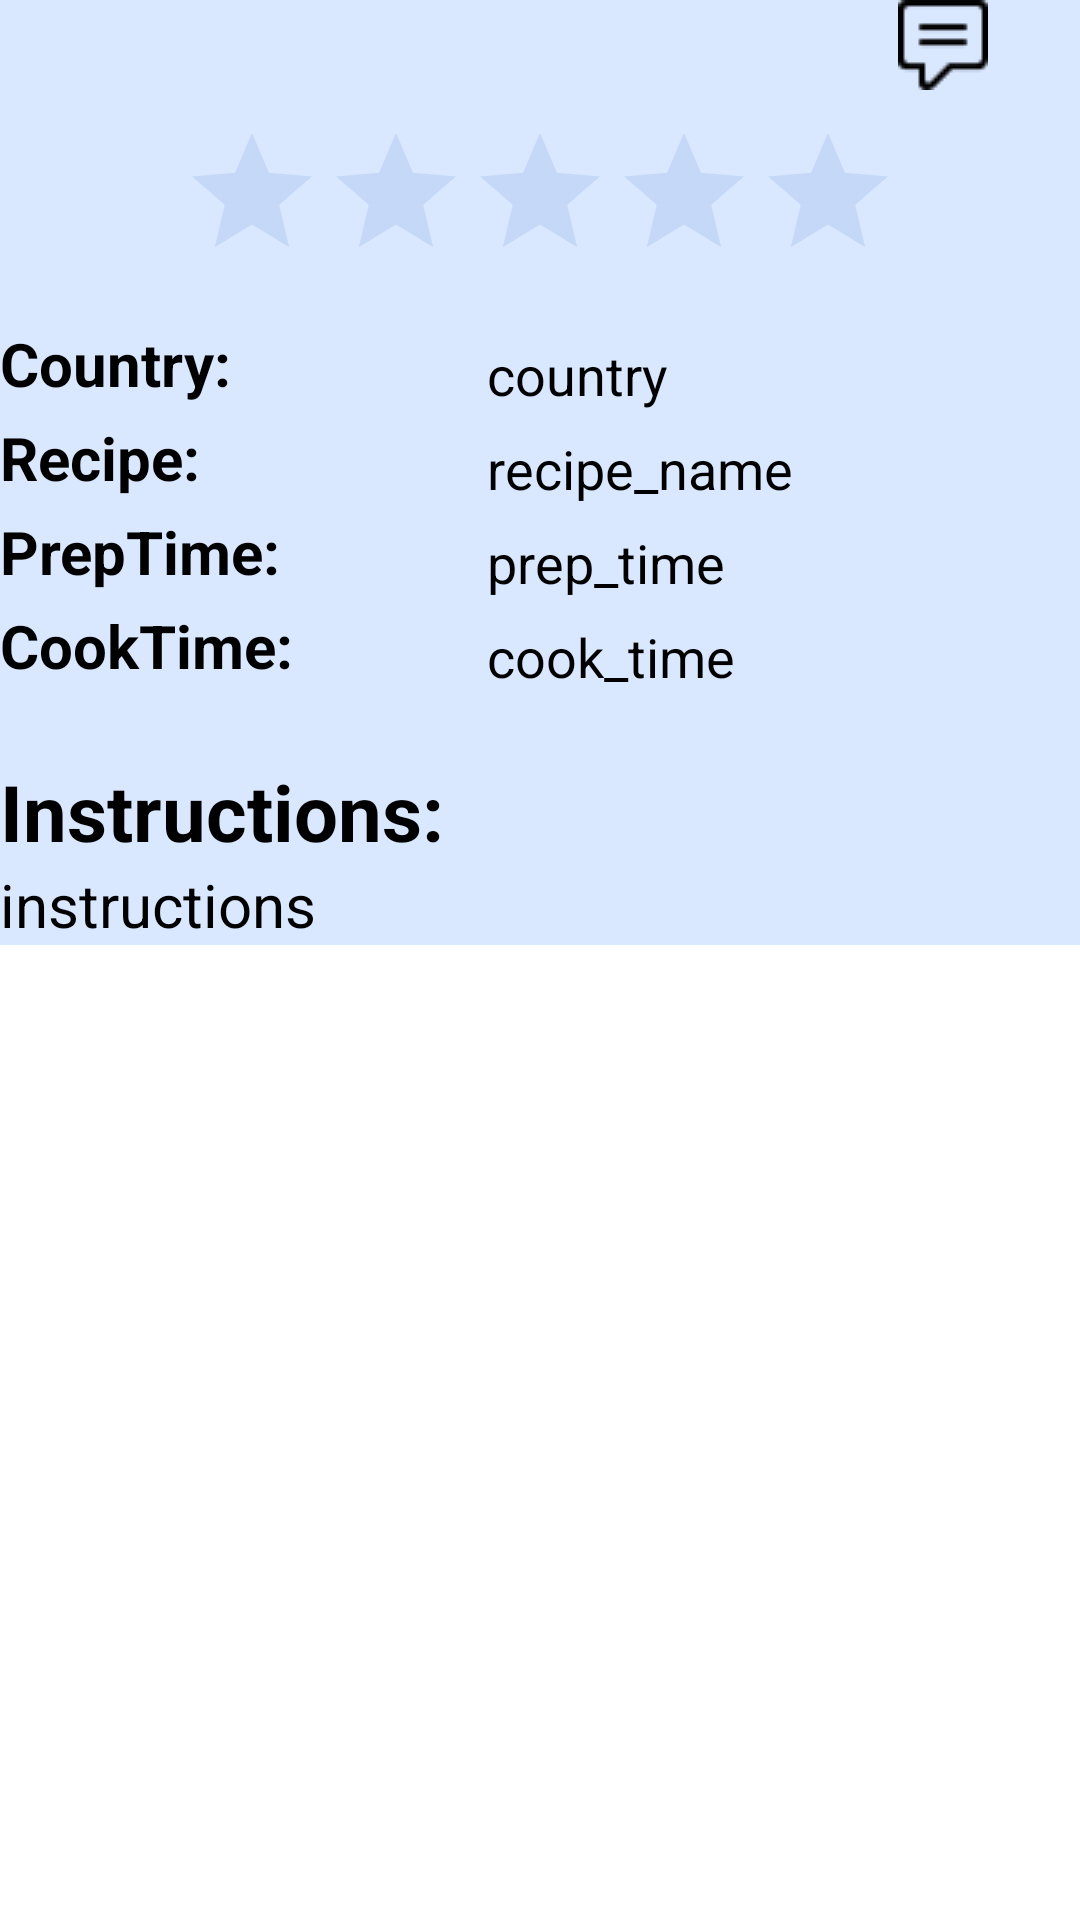

Layout XML and referenced resources for this Android screen:
<!-- AndroidManifest.xml: application theme Theme.Flavors_Prototype -->
<!-- res/layout/activity_dish.xml -->
<?xml version="1.0" encoding="utf-8"?>
<androidx.core.widget.NestedScrollView
    xmlns:android="http://schemas.android.com/apk/res/android"
    xmlns:app="http://schemas.android.com/apk/res-auto"
    xmlns:tools="http://schemas.android.com/tools"
    android:layout_width="match_parent"
    android:layout_height="match_parent"
    android:layout_margin="5dp"
    tools:context=".DishViewActivity">

    <LinearLayout
        android:layout_width="match_parent"
        android:layout_height="wrap_content"
        android:orientation="vertical"
        app:layout_constraintBottom_toBottomOf="parent"
        app:layout_constraintEnd_toEndOf="parent"
        app:layout_constraintStart_toStartOf="parent"
        app:layout_constraintTop_toTopOf="parent"
        android:background="@color/cardBackground">


        <ImageView
            android:id="@+id/dishImageBtn"
            android:layout_width="match_parent"
            android:layout_height="wrap_content"
            android:paddingLeft="5dp"
            android:paddingRight="5dp"
            app:srcCompat="@drawable/world_food"
            android:background="@drawable/comment_border"
            tools:ignore="SpeakableTextPresentCheck" />

        <LinearLayout
            android:layout_width="wrap_content"
            android:layout_height="wrap_content"
            android:layout_marginLeft="0dp"
            android:layout_marginRight="0dp"

            android:orientation="horizontal">

            <ImageButton
                android:id="@+id/like_button"
                android:layout_width="match_parent"
                android:layout_height="match_parent"
                android:layout_marginStart="15dp"
                android:src="@drawable/dislike"
                android:background="@null"
                style = "@style/Widget.AppCompat.ImageButton"
                android:foreground="?attr/selectableItemBackgroundBorderless"
                tools:targetApi="m" />



            <ImageButton
                android:id="@+id/comment_button"
                android:layout_width="match_parent"
                android:layout_height="match_parent"
                android:layout_marginStart="138pt"

                android:baselineAlignBottom="false"
                android:src="@drawable/comment"
                android:background="@null"

                style = "@style/Widget.AppCompat.ImageButton"
                android:foreground="?attr/selectableItemBackgroundBorderless"
                tools:targetApi="m" />

        </LinearLayout>

        <RatingBar
            android:id="@+id/ratingBar"
            android:layout_width="wrap_content"
            android:layout_height="wrap_content"
            android:layout_gravity="center"
            android:numStars="5"
            android:theme="@style/RatingBar"
            android:layout_margin="5pt"
            android:rating="0"
            android:stepSize="0.5"/>

        <LinearLayout
            android:layout_width="match_parent"
            android:layout_height="wrap_content"
            android:orientation="horizontal">

            <TextView
                android:id="@+id/countryName"
                android:layout_width="13dp"
                android:layout_height="match_parent"
                android:layout_weight="1"
                android:text="Country: "
                android:textColor="@color/black"
                android:textSize="20sp"
                android:textStyle="bold" />

            <TextView
                android:id="@+id/dishCountryName"
                android:layout_width="48dp"
                android:layout_height="match_parent"
                android:layout_marginTop="5dp"
                android:layout_weight="1"
                android:text="country"
                android:textColor="@color/black"
                android:textSize="18sp" />
        </LinearLayout>

        <LinearLayout
            android:layout_width="match_parent"
            android:layout_height="wrap_content"
            android:orientation="horizontal">

            <TextView
                android:id="@+id/Recipe"
                android:layout_width="13dp"
                android:layout_height="match_parent"
                android:layout_weight="1"
                android:text="Recipe: "
                android:textColor="@color/black"
                android:textSize="20sp"
                android:textStyle="bold" />

            <TextView
                android:id="@+id/dishRecipe"
                android:layout_width="48dp"
                android:layout_height="match_parent"
                android:layout_marginTop="5dp"
                android:layout_weight="1"
                android:text="recipe_name"
                android:textColor="@color/black"
                android:textSize="18sp" />
        </LinearLayout>

        <LinearLayout
            android:layout_width="match_parent"
            android:layout_height="wrap_content"
            android:orientation="horizontal">

            <TextView
                android:id="@+id/prepTime"
                android:layout_width="13dp"
                android:layout_height="match_parent"
                android:layout_weight="1"
                android:text="PrepTime: "
                android:textColor="@color/black"
                android:textSize="20sp"
                android:textStyle="bold" />

            <TextView
                android:id="@+id/dishPrepTime"
                android:layout_width="48dp"
                android:layout_height="match_parent"
                android:layout_marginTop="5dp"
                android:layout_weight="1"
                android:text="prep_time"
                android:textColor="@color/black"
                android:textSize="18sp" />
        </LinearLayout>

        <LinearLayout
            android:id="@+id/dvCookTimeLL"
            android:layout_width="match_parent"
            android:layout_height="wrap_content"
            android:orientation="horizontal">

            <TextView
                android:id="@+id/cookTime"
                android:layout_width="13dp"
                android:layout_height="match_parent"
                android:layout_weight="1"
                android:text="CookTime: "
                android:textColor="@color/black"
                android:textSize="20sp"
                android:textStyle="bold" />

            <TextView
                android:id="@+id/dishCookTime"
                android:layout_width="48dp"
                android:layout_height="match_parent"
                android:layout_marginTop="5dp"
                android:layout_weight="1"
                android:text="cook_time"
                android:textColor="@color/black"
                android:textSize="18sp" />


        </LinearLayout>

        <androidx.recyclerview.widget.RecyclerView
            android:id="@+id/dishIngredientRecyclerView"
            android:layout_width="match_parent"
            android:layout_height="wrap_content"
            android:layout_marginBottom="20dp"
            app:layout_constraintBottom_toTopOf="parent"
            app:layout_constraintEnd_toEndOf="parent"
            app:layout_constraintStart_toStartOf="parent"
            app:layout_constraintTop_toTopOf="parent"
            tools:listitem="@layout/dish_ingredient">
        </androidx.recyclerview.widget.RecyclerView>

        <LinearLayout
            android:layout_width="match_parent"
            android:layout_height="wrap_content"
            android:orientation="vertical">

            <TextView
                android:id="@+id/instructions"
                android:layout_width="match_parent"
                android:layout_height="30dp"
                android:layout_weight="1"
                android:text="Instructions: "
                android:textColor="@color/black"
                android:textSize="26sp"
                android:textStyle="bold"/>

            <TextView
                android:id="@+id/dishInstructions"
                android:layout_width="wrap_content"
                android:layout_height="wrap_content"
                android:layout_marginTop="5dp"
                android:layout_weight="1"
                android:text="instructions"
                android:textColor="@color/black"
                android:textSize="20sp" />
        </LinearLayout>


    </LinearLayout>
</androidx.core.widget.NestedScrollView>
<!-- res/layout/dish_ingredient.xml (included above) -->
<?xml version="1.0" encoding="utf-8"?>
<androidx.cardview.widget.CardView
    xmlns:android="http://schemas.android.com/apk/res/android"
    android:layout_width="match_parent"
    android:layout_height="wrap_content"
    xmlns:app="http://schemas.android.com/apk/res-auto"
    app:cardElevation="8dp"
    app:cardCornerRadius="8dp"
    android:layout_margin="3pt">

        <LinearLayout
            android:layout_width="match_parent"
            android:layout_height="match_parent"
            android:layout_gravity="center_vertical"

            android:orientation="horizontal"
            android:background="@color/teal_200">

            <ImageView
                android:id="@+id/dishIngredientImage"
                android:layout_width="60dp"
                android:layout_height="match_parent"
                android:layout_weight="1"
                android:paddingBottom="2pt"
                android:paddingTop="2pt"
                android:paddingStart="2pt"
                android:paddingEnd="1pt"
                app:srcCompat="@drawable/world_food"
                android:contentDescription="@string/ingredients" />

            <TextView
                android:id="@+id/tvDishIngredient2"
                android:layout_width="wrap_content"
                android:layout_weight="10"
                android:layout_height="wrap_content"
                android:layout_marginStart="8dp"
                android:gravity="end"
                android:layout_gravity="center_horizontal"
                android:paddingStart="5dp"
                android:paddingEnd="5dp"
                android:paddingTop="10dp"
                android:paddingBottom="7dp"
                android:text="@string/ingredient"
                android:textColor="@color/black"
                android:textSize="18sp"
                android:textStyle="bold" />

            <TextView
                android:id="@+id/tvDishIngredient"
                android:layout_width="wrap_content"
                android:layout_height="wrap_content"
                android:layout_marginStart="8dp"
                android:layout_gravity="center_horizontal"
                android:gravity="end"
                android:paddingStart="5dp"
                android:paddingEnd="7dp"
                android:paddingTop="10dp"
                android:layout_weight="0"
                android:paddingBottom="7dp"
                android:text="@string/ingredient"
                android:textColor="@color/black"
                android:textSize="18sp"
                android:textStyle="bold" />

            <Button
                android:id="@+id/saveIngredient"
                android:layout_width="48dp"
                android:layout_height="48dp"
                android:layout_marginStart="2pt"
                android:layout_marginEnd="2pt"
                android:text="@string/add"
                android:textSize="11sp"
                android:layout_gravity="center_vertical"
                app:layout_constraintBottom_toBottomOf="parent"
                app:layout_constraintStart_toEndOf="@+id/dishIngredient1"
                app:layout_constraintTop_toTopOf="parent"
                app:layout_constraintVertical_bias="0.133" />


        </LinearLayout>



</androidx.cardview.widget.CardView>
<!-- resources referenced by this layout -->
<resources>
  <color name="black">#FF000000</color>
  <color name="cardBackground">#d9e7ff</color>
  <color name="teal_200">#95b4e6</color>
  <!-- drawable comment: png bitmap (drawable, 710 bytes) -->
  <!-- drawable comment_border (drawable) -->
  <?xml version="1.0" encoding="utf-8"?>
  <shape xmlns:android="http://schemas.android.com/apk/res/android">
  
      <stroke
          android:width="3dp"
          android:color="@color/purple_500">
      </stroke>
  
  </shape>
  <string name="add">+</string>
  <string name="ingredient">Ingredient</string>
  <string name="ingredients">ingredients</string>
  <style name="RatingBar" parent="Theme.AppCompat">
          <item name="colorControlNormal">@color/teal_200</item>
          <item name="colorControlActivated">@color/yellow</item>
      </style>
  <style name="Theme.Flavors_Prototype" parent="Theme.MaterialComponents.DayNight.DarkActionBar">
          
          <item name="colorPrimary">@color/purple_500</item>
          <item name="colorPrimaryVariant">@color/purple_700</item>
          <item name="colorOnPrimary">@color/white</item>
          
          <item name="colorSecondary">@color/teal_200</item>
          <item name="colorOnSecondary">@color/black</item>
          <item name="colorSecondaryVariant">@color/yellow</item>
          
          <item name="android:statusBarColor" tools:targetApi="l">?attr/colorPrimaryVariant</item>
          
  
      </style>
  <color name="purple_500">
          #273854
      </color>
  <color name="yellow">#fce303</color>
  <color name="purple_700">#162030 </color>
  <color name="white">#d9e7ff</color>
</resources>
